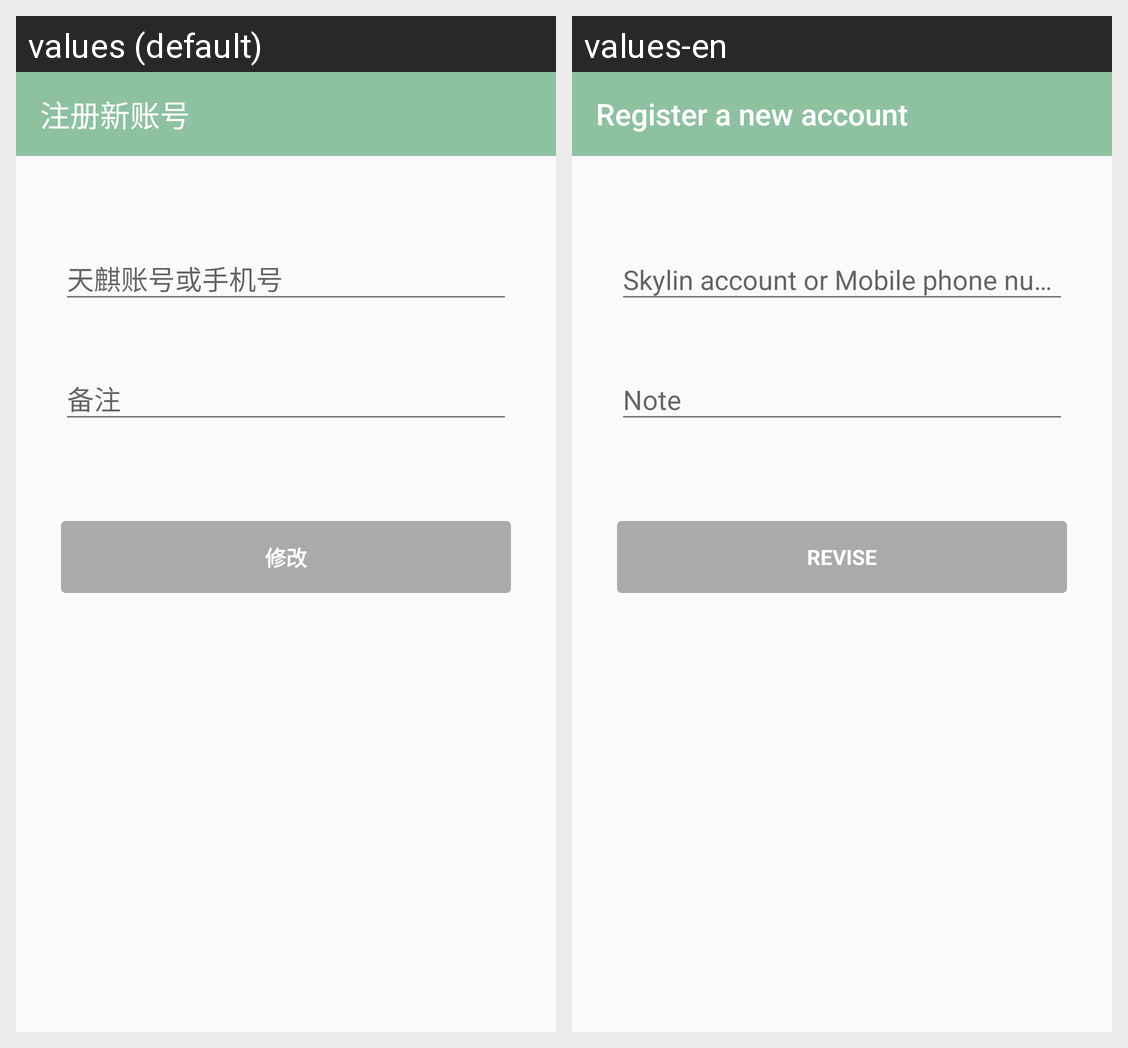

For this localized Android screen grid, give each drawn string resource with its value in every locale shown.
Android screen res/layout/activity_member_change.xml rendered under 2 locales, left to right: values (default), values-en. Device: Nexus 5 (rendered at 1080×1920; each locale shown at half size, 540×960, under a caption strip naming it); theme AppTheme.
Strings drawn on this screen, with the default value and each locale's value (text and hints the layout hard-codes, and strings that could not be matched under every locale, appear in the picture but are not listed):

title_activity_regist_account
  values: 注册新账号
  values-en: Register a new account

activity_teammanager_teamchange_btn_name
  values: 修改
  values-en: Revise
